Image classification data set "Vegetable Images" (VeggieHealth/ML-Projects on GitHub). Class labels (13): Cassava_leaves, Enoki_mushrooms, Gnetum_gnemon, Jamur_Kancing, Red Spinach, Spinach, bayam_hijau, bean_sprouts, sawi_hijau, sawi_putih, spinach, string_bean, water_spinach.

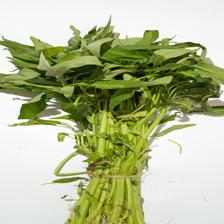
Label: water_spinach

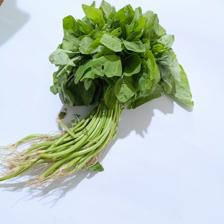
Label: spinach

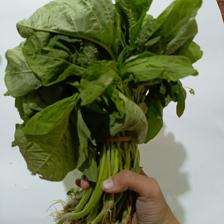
Label: bayam_hijau

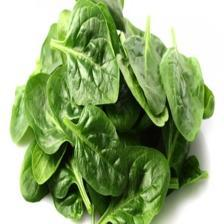
Label: Spinach

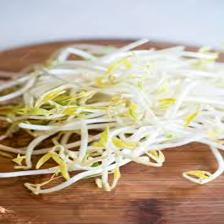
Label: bean_sprouts

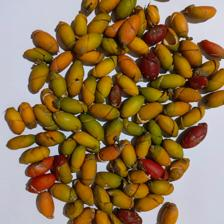
Label: Gnetum_gnemon
